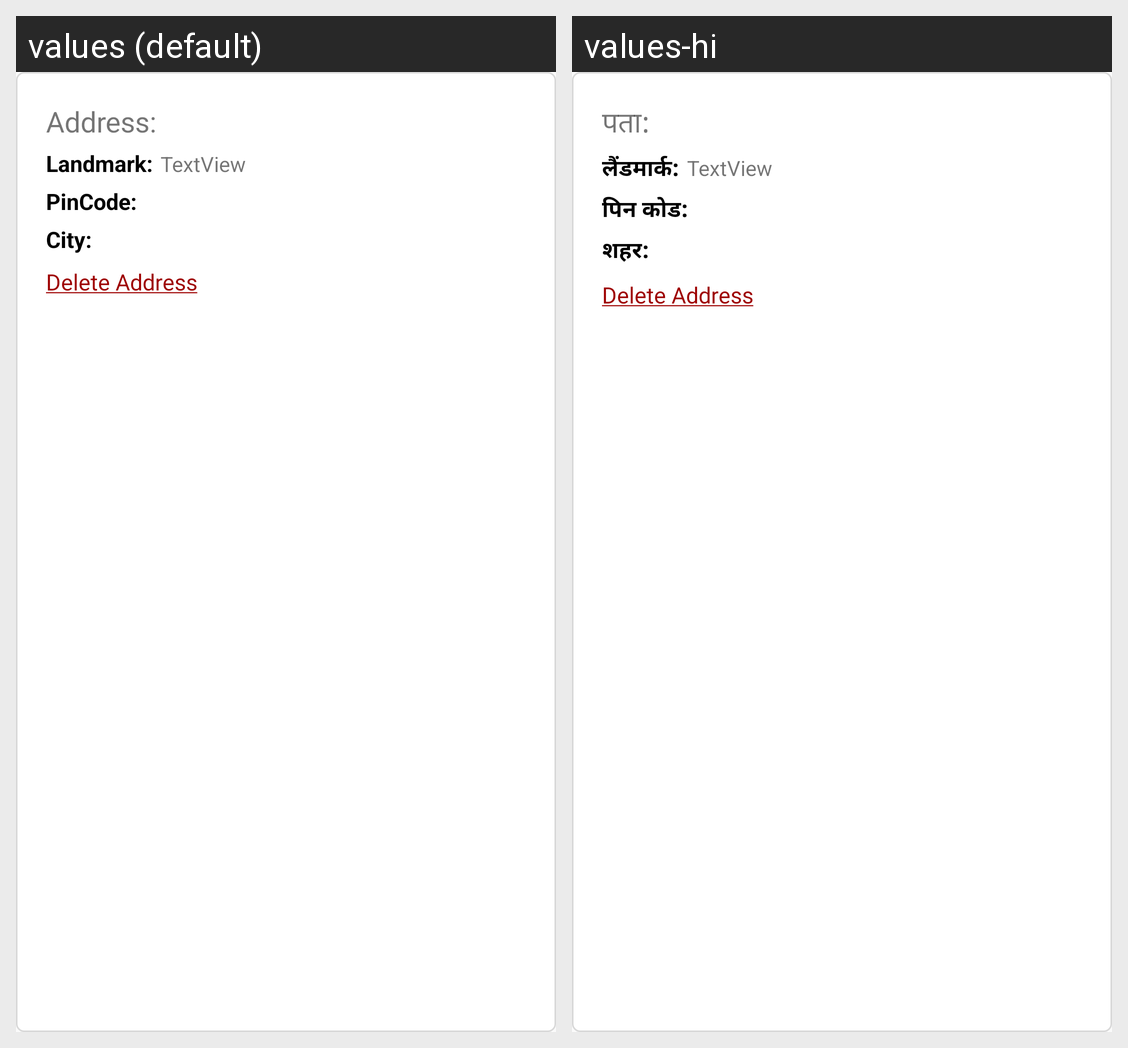

The same Android screen rendered under two of its app's locales, left to right. List the strings drawn on it with the default value and each locale's translation.
Android screen res/layout/address_item.xml rendered under 2 locales, left to right: values (default), values-hi. Device: Nexus 5 (rendered at 1080×1920; each locale shown at half size, 540×960, under a caption strip naming it); theme AppTheme.
Strings drawn on this screen, with the default value and each locale's value (text and hints the layout hard-codes, and strings that could not be matched under every locale, appear in the picture but are not listed):

address
  values: Address:
  values-hi: पता:

landmark
  values: Landmark:
  values-hi: लैंडमार्क:

pincode
  values: PinCode:
  values-hi: पिन कोड:

city
  values: City:
  values-hi: शहर:

delete_address
  values: Delete Address
  values-hi: Delete Address  [not translated; the default value is used]
